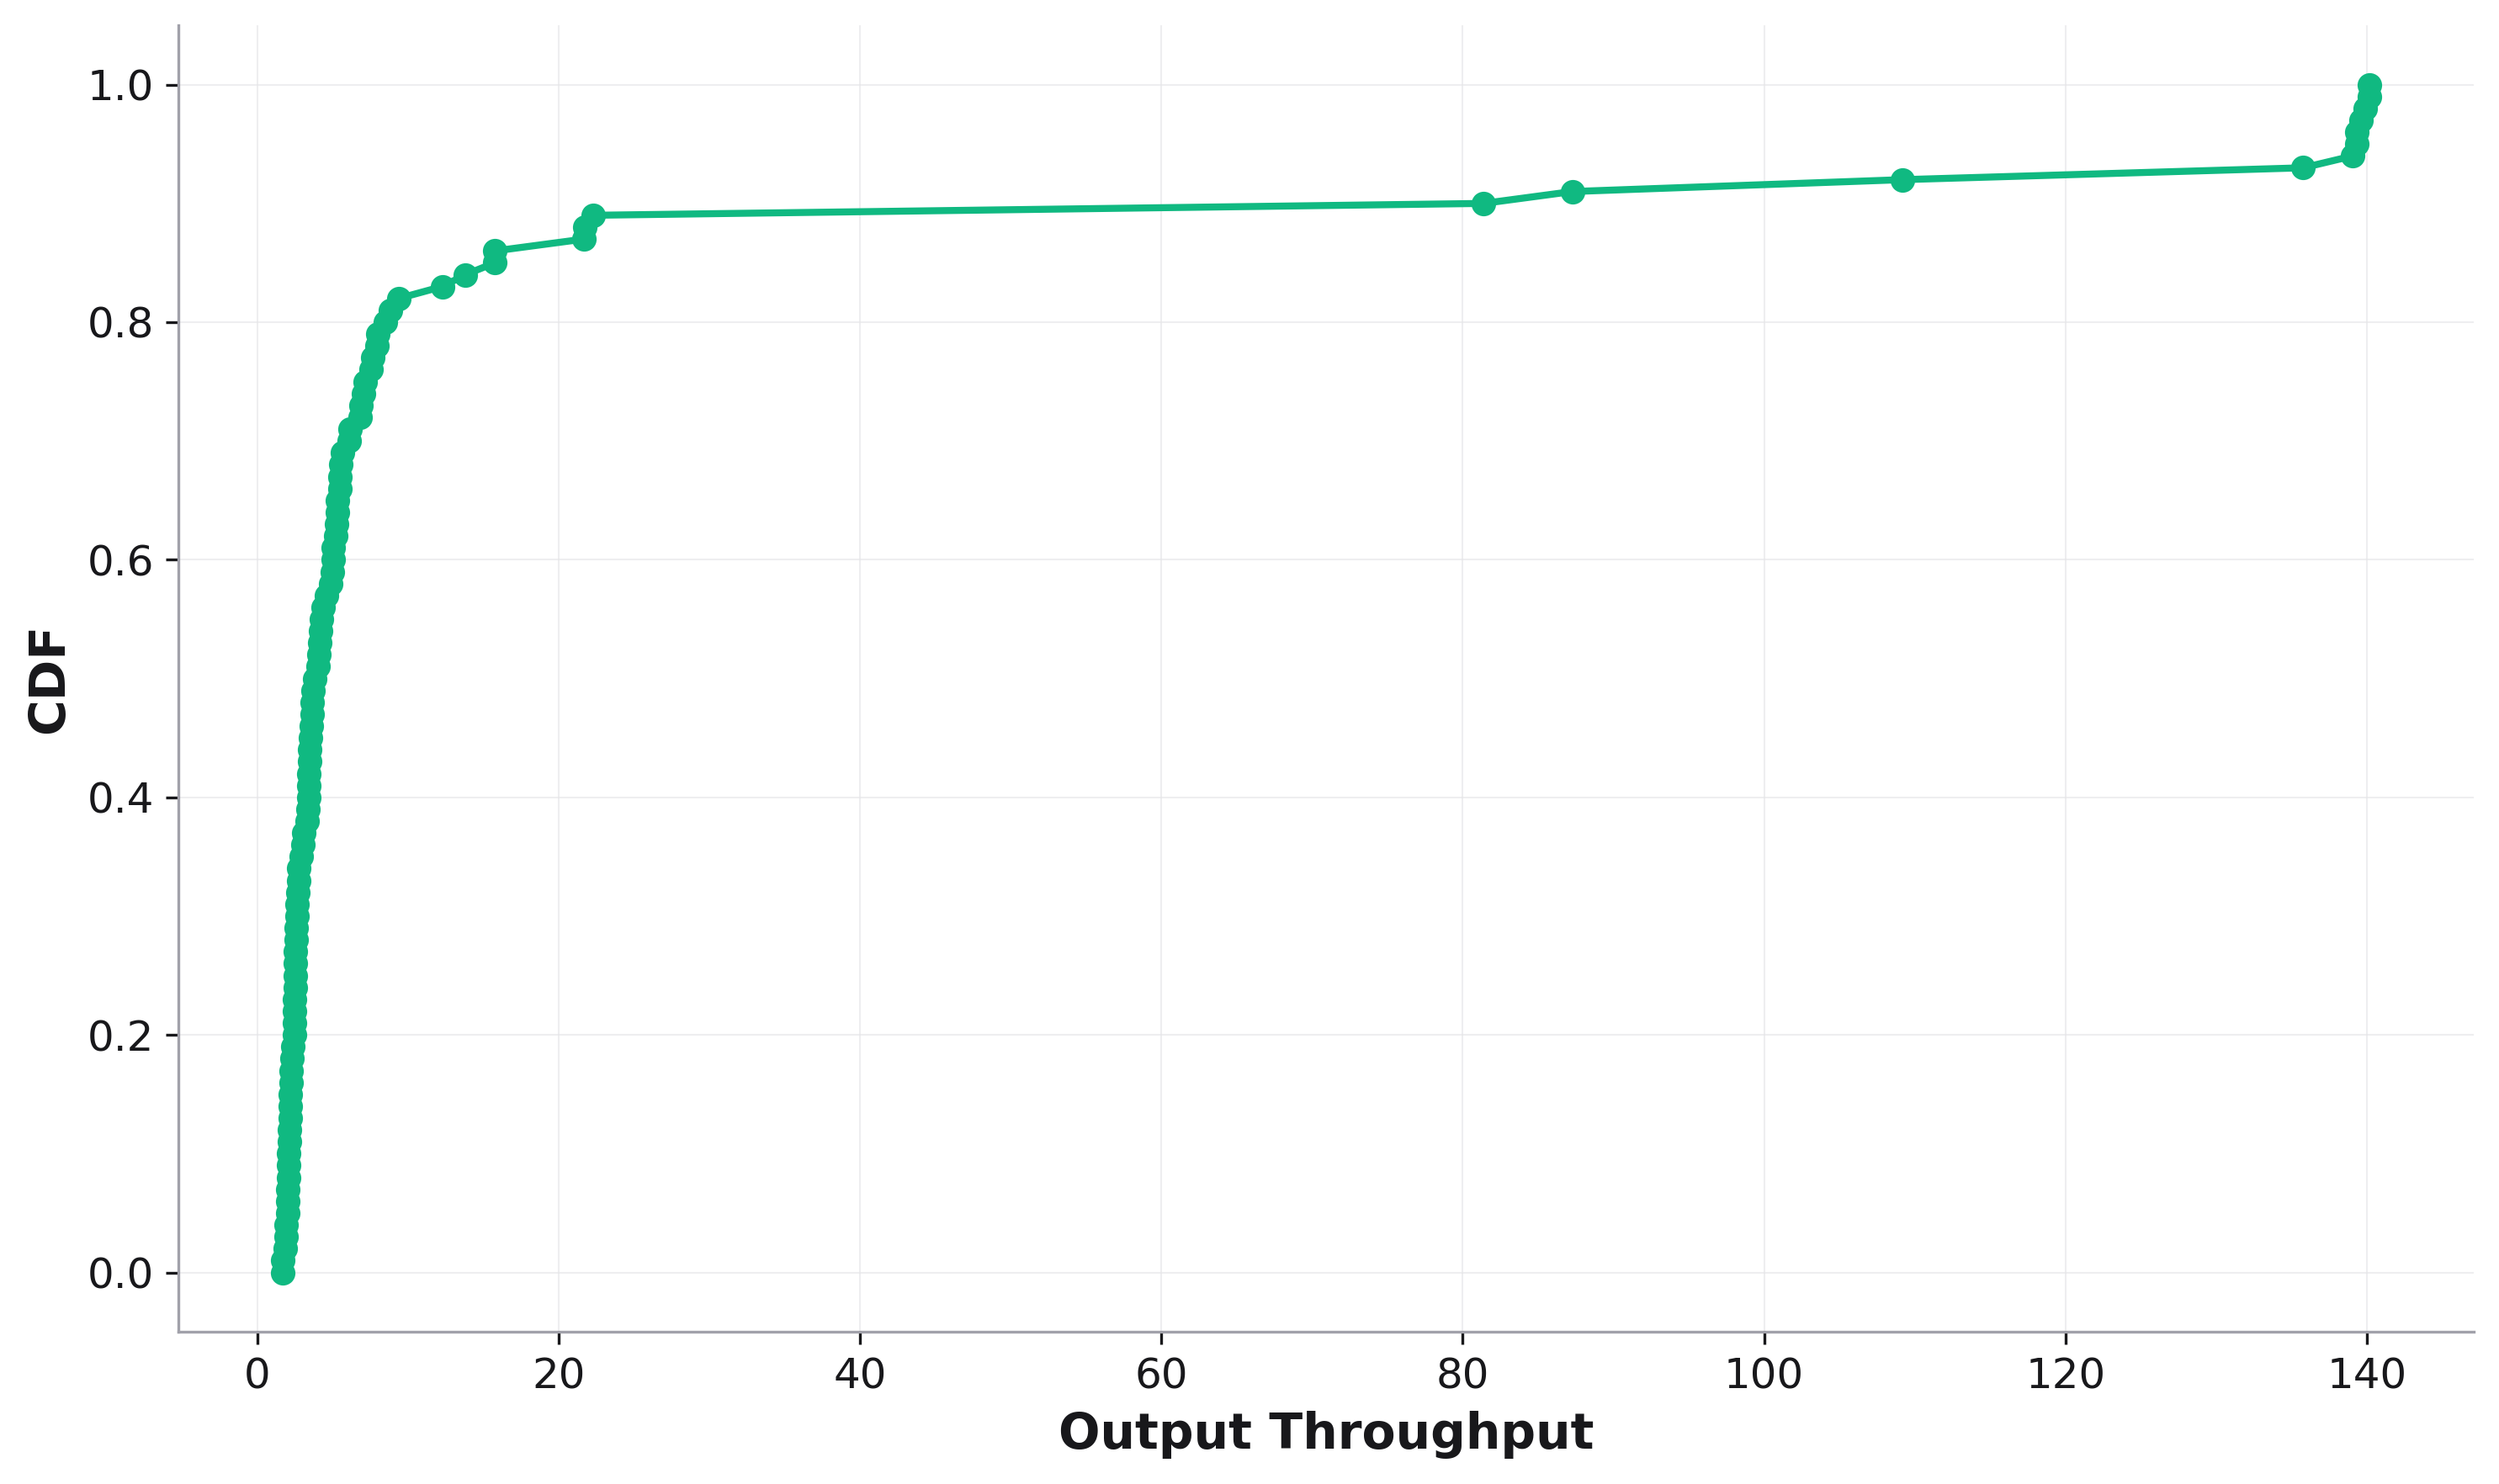

The data file committed next to this chart (first rows):
, cdf, Output Throughput
0, 0.0, 1.701
1, 0.01, 1.701
2, 0.02, 1.835
3, 0.03, 1.898
4, 0.04, 1.91
5, 0.05, 2.008
6, 0.06, 2.008
7, 0.07, 2.02
8, 0.08, 2.048
9, 0.09, 2.065
10, 0.1, 2.073
11, 0.11, 2.102
12, 0.12, 2.153
13, 0.13, 2.158
14, 0.14, 2.158
15, 0.15, 2.192
16, 0.16, 2.228
17, 0.17, 2.241
18, 0.18, 2.296
19, 0.19, 2.361
20, 0.2, 2.452
21, 0.21, 2.462
22, 0.22, 2.477
23, 0.23, 2.487
24, 0.24, 2.527
25, 0.25, 2.532
26, 0.26, 2.537
27, 0.27, 2.537
28, 0.28, 2.578
29, 0.29, 2.599
30, 0.3, 2.635
31, 0.31, 2.635
32, 0.32, 2.683
33, 0.33, 2.716
34, 0.34, 2.726
35, 0.35, 2.93
36, 0.36, 3.037
37, 0.37, 3.105
38, 0.38, 3.323
39, 0.39, 3.35
40, 0.4, 3.418
41, 0.41, 3.432
42, 0.42, 3.432
43, 0.43, 3.459
44, 0.44, 3.487
45, 0.45, 3.55
46, 0.46, 3.557
47, 0.47, 3.615
48, 0.48, 3.636
49, 0.49, 3.702
50, 0.5, 3.785
51, 0.51, 4.019
52, 0.52, 4.092
53, 0.53, 4.133
54, 0.54, 4.208
55, 0.55, 4.267
56, 0.56, 4.354
57, 0.57, 4.614
58, 0.58, 4.86
59, 0.59, 4.988
... 41 more rows
